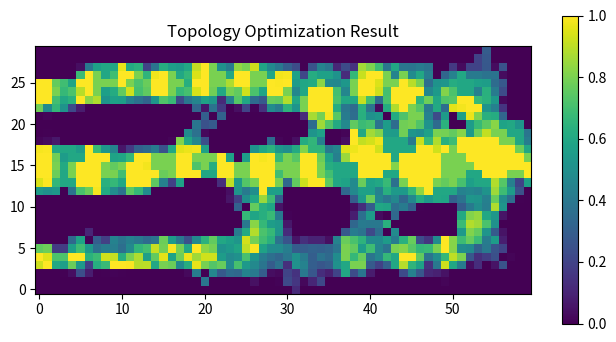

The script that saved this image:
import numpy as np
import matplotlib.pyplot as plt

# Simple 2D topology optimization (SIMP) with a small FEM solver
nelx = 60
nely = 30
volfrac = 0.4
penal = 3.0
E0 = 1.0
x_min = 1e-3
max_iter = 60

rho = volfrac * np.ones((nely, nelx))


def lk():
    nu = 0.3
    k = np.array([
        12, 3, -6, -3, -6, -3, 0, 3,
        3, 12, 3, 0, -3, -6, -3, -6,
        -6, 3, 12, -3, 0, -3, -6, 3,
        -3, 0, -3, 12, 3, -6, 3, -6,
        -6, -3, 0, 3, 12, -3, -6, 3,
        -3, -6, -3, -6, -3, 12, 3, 0,
        0, -3, -6, 3, -6, 3, 12, -3,
        3, -6, 3, -6, 3, 0, -3, 12
    ])
    KE = 1.0 / (1 - nu ** 2) / 24.0 * k.reshape((8, 8))
    return KE


def assemble(edofMat, xPhys, KE, ndof):
    K = np.zeros((ndof, ndof))
    for i in range(edofMat.shape[0]):
        edofs = edofMat[i, :].astype(int)
        ke = KE * (xPhys[i] ** penal) * E0
        ke = ke + np.eye(8) * 1e-9
        K[np.ix_(edofs, edofs)] += ke
    return K


# Build element DOF mapping
nodenrs = np.arange((nelx + 1) * (nely + 1)).reshape((nely + 1, nelx + 1))
edofMat = np.zeros((nelx * nely, 8), dtype=int)
el = 0
for elx in range(nelx):
    for ely in range(nely):
        n1 = nodenrs[ely, elx]
        n2 = nodenrs[ely + 1, elx]
        n3 = nodenrs[ely + 1, elx + 1]
        n4 = nodenrs[ely, elx + 1]
        edofs = np.array([2 * n1, 2 * n1 + 1, 2 * n2, 2 * n2 + 1,
                          2 * n3, 2 * n3 + 1, 2 * n4, 2 * n4 + 1])
        edofMat[el, :] = edofs
        el += 1

ndof = 2 * (nelx + 1) * (nely + 1)

# Boundary conditions: fix left edge (both DOFs)
fixed_nodes = nodenrs[:, 0].flatten()
fixed_dofs = np.unique(np.hstack([2 * fixed_nodes, 2 * fixed_nodes + 1]))

# Force: a single downward force at mid-right edge
fnode = nodenrs[nely // 2, nelx]
F = np.zeros((ndof,))
F[2 * fnode + 1] = -1.0

KE = lk()

for it in range(max_iter):
    x = rho.flatten(order='F')

    # Assemble global stiffness
    K = assemble(edofMat, x, KE, ndof)

    # Apply boundary conditions
    freedofs = np.setdiff1d(np.arange(ndof), fixed_dofs)

    # Solve KU=F for free DOFs
    # To avoid ill-conditioning ensure small stiffness floor for fixed elements
    try:
        U = np.zeros(ndof)
        K_ff = K[np.ix_(freedofs, freedofs)]
        Ff = F[freedofs]
        U[freedofs] = np.linalg.solve(K_ff, Ff)
    except Exception:
        print('Linear solve failed at iteration', it)
        break

    # Elemental compliance
    ce = np.zeros(nelx * nely)
    for i in range(edofMat.shape[0]):
        edofs = edofMat[i, :].astype(int)
        ue = U[edofs]
        ce[i] = float(ue @ (KE @ ue))

    # Sensitivity
    dc = -penal * (x ** (penal - 1)) * E0 * ce

    # Optimality criteria update
    l1 = 0.0
    l2 = 1e9
    move = 0.2
    while (l2 - l1) / (l1 + l2 + 1e-9) > 1e-4:
        lmid = 0.5 * (l2 + l1)
        ratio = np.maximum(-dc / (lmid + 1e-20), 0.0)
        xnew = np.maximum(
            x_min,
            np.maximum(x - move,
                       np.minimum(1.0,
                                  np.minimum(x + move,
                                             x * np.sqrt(ratio)))))
        if xnew.mean() - volfrac > 0:
            l1 = lmid
        else:
            l2 = lmid

    rho = xnew.reshape((nely, nelx), order='F')

    # Print progress
    c = ( (x ** penal) * ce ).sum()
    print(f"Iter: {it+1:3d}, Compliance: {c:.4f}, Vol: {rho.mean():.3f}")

# Save result image
plt.figure(figsize=(8, 4))
plt.imshow(rho, cmap='viridis', origin='lower', vmin=0, vmax=1)
plt.title('Topology Optimization Result')
plt.colorbar()
plt.savefig('topopt_result.png', dpi=200, bbox_inches='tight')
print('Saved result to topopt_result.png')
